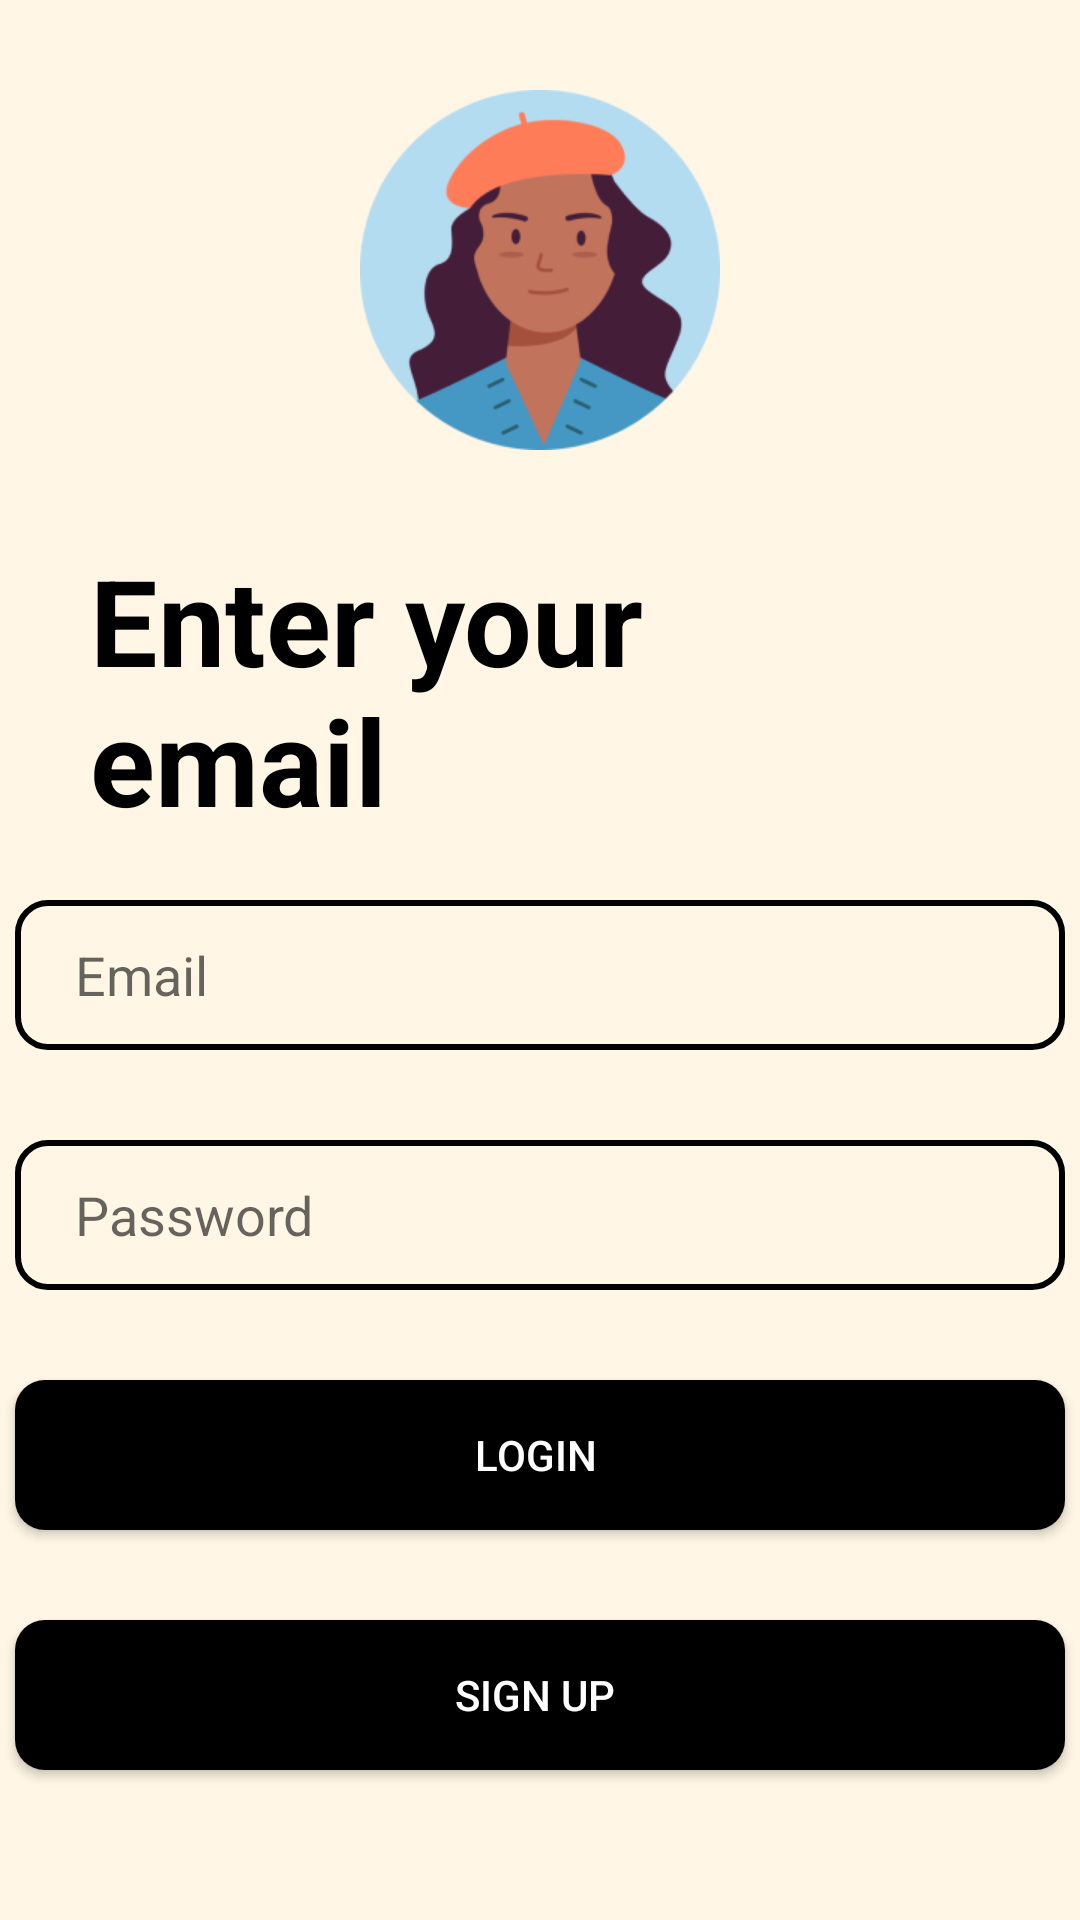

Layout XML and referenced resources for this Android screen:
<!-- AndroidManifest.xml: application theme Theme.MoneyManagement -->
<!-- res/layout/activity_login.xml -->
<?xml version="1.0" encoding="utf-8"?>
<LinearLayout xmlns:android="http://schemas.android.com/apk/res/android"
    xmlns:app="http://schemas.android.com/apk/res-auto"
    xmlns:tools="http://schemas.android.com/tools"
    android:layout_width="match_parent"
    android:layout_height="match_parent"
    android:background="@color/linear_gradient100"
    android:orientation="vertical"
    tools:context=".LoginActivity">
    <LinearLayout
        android:layout_width="match_parent"
        android:layout_height="wrap_content"
        android:orientation="vertical">
        <ImageView
            android:layout_width="120dp"
            android:layout_height="120dp"
            android:src="@drawable/login_img"
            android:layout_marginVertical="30dp"
            android:layout_gravity="center"
            />
        <TextView
            android:layout_width="wrap_content"
            android:layout_height="wrap_content"
            android:textAppearance="@style/BoldText_1"
            android:layout_marginHorizontal="30dp"
            android:textStyle="bold"
            android:maxWidth="200dp"
            android:text="Enter your email"/>
        <EditText
            android:id="@+id/email_input"
            android:layout_width="350dp"
            android:layout_height="50dp"
            android:paddingLeft="20dp"
            android:hint="Email"
            android:layout_gravity="center"
            android:layout_marginVertical="20dp"
            android:background="@drawable/login_borderbox"
            />
        <EditText
            android:id="@+id/pass_input"
            android:layout_width="350dp"
            android:layout_height="50dp"
            android:paddingLeft="20dp"
            android:hint="Password"
            android:password="true"
            android:layout_gravity="center"
            android:layout_marginVertical="10dp"
            android:background="@drawable/login_borderbox"
            />
        <androidx.appcompat.widget.AppCompatButton
            android:id="@+id/login_btn"
            android:layout_width="350dp"
            android:layout_height="50dp"
            android:layout_gravity="center"
            android:textColor="@color/white"
            android:background="@drawable/login_bg_borderbox"
            android:layout_marginVertical="20dp"
            android:text="Login "/>

        <androidx.appcompat.widget.AppCompatButton
            android:id="@+id/signup_btn"
            android:layout_width="350dp"
            android:layout_height="50dp"
            android:layout_gravity="center"
            android:textColor="@color/white"
            android:background="@drawable/login_bg_borderbox"
            android:layout_marginVertical="10dp"
            android:text="Sign up "/>

        <ImageView
            android:layout_width="350dp"
            android:layout_height="wrap_content"
            android:layout_gravity="center"
            android:layout_marginVertical="20dp"
            android:src="@drawable/login_continue_img"/>
        
        <LinearLayout
            android:layout_width="match_parent"
            android:layout_height="wrap_content"
            android:gravity="center"
            android:orientation="horizontal">
            <ImageView
                android:layout_width="102dp"
                android:layout_height="58dp"
                android:src="@drawable/fb_img"
                />
            <ImageView
                android:layout_width="102dp"
                android:layout_height="58dp"
                android:layout_marginHorizontal="20dp"
                android:src="@drawable/gg_img"
                />
            <ImageView
                android:layout_width="102dp"
                android:layout_height="58dp"
                android:src="@drawable/ap_img"
                />
        </LinearLayout>
    </LinearLayout>
</LinearLayout>
<!-- resources referenced by this layout -->
<resources>
  <color name="linear_gradient100">#FFFFF6E5</color>
  <color name="white">#FFFFFFFF</color>
  <!-- drawable ap_img: png bitmap (drawable, 1777 bytes) -->
  <!-- drawable fb_img: png bitmap (drawable, 2096 bytes) -->
  <!-- drawable gg_img: png bitmap (drawable, 2362 bytes) -->
  <!-- drawable login_bg_borderbox (drawable) -->
  <?xml version="1.0" encoding="utf-8"?>
  <shape xmlns:android="http://schemas.android.com/apk/res/android"
      android:shape="rectangle">
      <corners android:radius="10dp"/>
      <solid
          android:color="@color/black"
          android:width="2dp"/>
  
  </shape>
  <!-- drawable login_borderbox (drawable) -->
  <?xml version="1.0" encoding="utf-8"?>
  <shape xmlns:android="http://schemas.android.com/apk/res/android"
      android:shape="rectangle">
      <corners android:radius="10dp"/>
      <stroke
          android:color="@color/black"
          android:width="2dp"/>
  
  </shape>
  <!-- drawable login_continue_img: png bitmap (drawable, 2299 bytes) -->
  <!-- drawable login_img: png bitmap (drawable, 16019 bytes) -->
  <style name="BoldText_1">
          <item name="android:textSize">40sp</item>
          <item name="android:textStyle">normal</item>
          <item name="android:textColor">@color/black</item>
          <item name="android:fontFamily">sans-serif</item>
      </style>
  <style name="Theme.MoneyManagement" parent="Theme.MaterialComponents.DayNight.DarkActionBar">
          
          <item name="colorPrimary">@color/purple_500</item>
          <item name="colorPrimaryVariant">@color/purple_700</item>
          <item name="colorOnPrimary">@color/white</item>
          
          <item name="colorSecondary">@color/teal_200</item>
          <item name="colorSecondaryVariant">@color/teal_700</item>
          <item name="colorOnSecondary">@color/black</item>
          
          <item name="android:statusBarColor">?attr/colorPrimaryVariant</item>
          
      </style>
  <color name="black">#FF000000</color>
  <color name="purple_500">#FF6200EE</color>
  <color name="purple_700">#FF3700B3</color>
  <color name="teal_200">#FF03DAC5</color>
  <color name="teal_700">#FF018786</color>
</resources>
